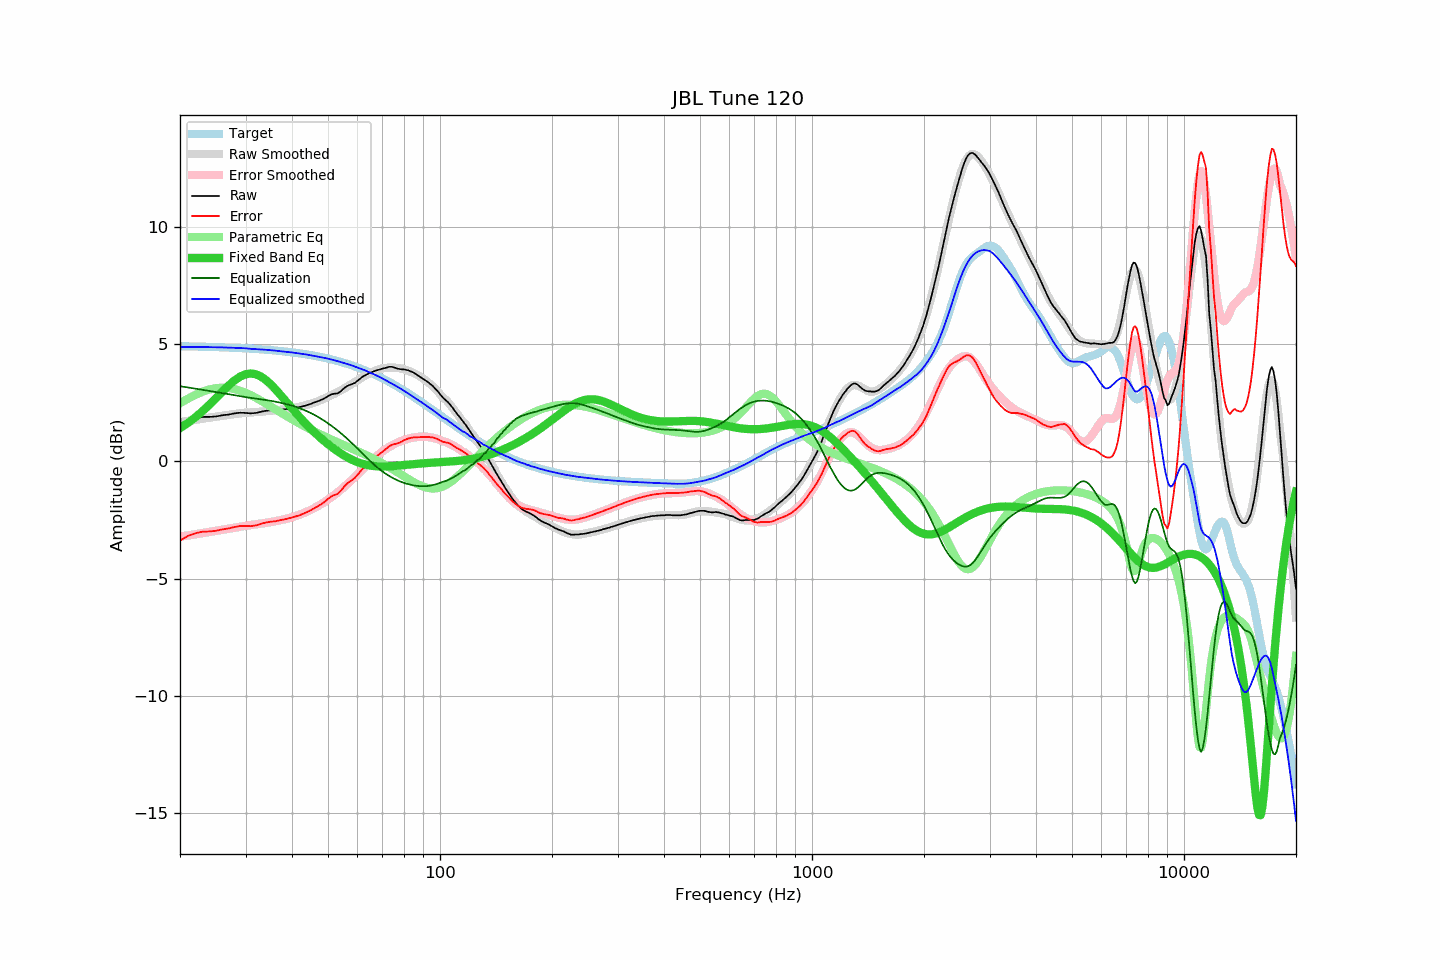

The file beside this chart, header and first rows:
frequency, raw, error, smoothed, error_smoothed, equalization, parametric_eq, equalized_raw, equalized_smoothed, target
20, 1.54, -3.38, 1.68, -3.21, 3.21, 1.42, 4.75, 4.89, 4.92
21, 1.73, -3.18, 1.73, -3.16, 3.16, 1.64, 4.89, 4.89, 4.91
22, 1.84, -3.07, 1.78, -3.11, 3.11, 1.89, 4.95, 4.89, 4.91
23, 1.90, -3.00, 1.83, -3.06, 3.06, 2.15, 4.96, 4.89, 4.90
24, 1.90, -2.99, 1.87, -3.01, 3.01, 2.42, 4.91, 4.88, 4.89
25, 1.92, -2.96, 1.91, -2.96, 2.96, 2.71, 4.88, 4.88, 4.88
26, 1.97, -2.90, 1.95, -2.92, 2.92, 2.98, 4.89, 4.87, 4.87
27, 2.00, -2.86, 1.99, -2.87, 2.87, 3.24, 4.87, 4.86, 4.86
28, 2.05, -2.80, 2.02, -2.83, 2.83, 3.45, 4.88, 4.85, 4.85
29, 2.08, -2.76, 2.05, -2.79, 2.79, 3.62, 4.87, 4.84, 4.84
30, 2.07, -2.76, 2.08, -2.75, 2.75, 3.72, 4.82, 4.83, 4.83
31, 2.05, -2.76, 2.09, -2.72, 2.72, 3.76, 4.77, 4.81, 4.82
32, 2.07, -2.73, 2.11, -2.69, 2.69, 3.72, 4.76, 4.79, 4.80
33, 2.12, -2.66, 2.13, -2.66, 2.66, 3.63, 4.78, 4.78, 4.79
34, 2.16, -2.61, 2.14, -2.63, 2.63, 3.48, 4.79, 4.77, 4.77
35, 2.18, -2.57, 2.16, -2.59, 2.59, 3.30, 4.77, 4.75, 4.75
36, 2.18, -2.56, 2.18, -2.56, 2.56, 3.10, 4.74, 4.73, 4.74
37, 2.20, -2.52, 2.20, -2.52, 2.52, 2.89, 4.72, 4.71, 4.72
38, 2.22, -2.48, 2.22, -2.48, 2.48, 2.68, 4.70, 4.69, 4.70
39, 2.24, -2.44, 2.24, -2.43, 2.43, 2.47, 4.67, 4.67, 4.68
40, 2.26, -2.40, 2.27, -2.38, 2.38, 2.26, 4.64, 4.65, 4.66
41, 2.29, -2.34, 2.30, -2.33, 2.33, 2.07, 4.62, 4.63, 4.64
42, 2.32, -2.29, 2.34, -2.27, 2.27, 1.88, 4.59, 4.61, 4.61
43, 2.36, -2.23, 2.38, -2.20, 2.20, 1.70, 4.57, 4.58, 4.59
44, 2.41, -2.15, 2.42, -2.14, 2.14, 1.54, 4.55, 4.56, 4.56
45, 2.46, -2.08, 2.47, -2.06, 2.06, 1.38, 4.52, 4.53, 4.54
46, 2.52, -1.99, 2.52, -1.98, 1.98, 1.24, 4.51, 4.50, 4.51
47, 2.57, -1.91, 2.57, -1.90, 1.90, 1.10, 4.47, 4.47, 4.48
48, 2.63, -1.82, 2.63, -1.81, 1.81, 0.97, 4.45, 4.45, 4.45
49, 2.70, -1.72, 2.70, -1.72, 1.72, 0.85, 4.42, 4.42, 4.42
50, 2.79, -1.60, 2.76, -1.63, 1.63, 0.74, 4.42, 4.39, 4.39
51, 2.86, -1.50, 2.82, -1.53, 1.53, 0.63, 4.39, 4.36, 4.36
52, 2.89, -1.43, 2.89, -1.43, 1.43, 0.53, 4.32, 4.32, 4.32
53, 2.90, -1.39, 2.96, -1.33, 1.33, 0.44, 4.23, 4.28, 4.29
54, 2.98, -1.27, 3.03, -1.22, 1.22, 0.35, 4.20, 4.25, 4.25
55, 3.10, -1.11, 3.10, -1.11, 1.11, 0.27, 4.22, 4.21, 4.22
56, 3.20, -0.98, 3.17, -1.00, 1.00, 0.20, 4.21, 4.17, 4.18
57, 3.26, -0.88, 3.24, -0.89, 0.89, 0.13, 4.15, 4.13, 4.14
58, 3.30, -0.80, 3.32, -0.78, 0.78, 0.07, 4.08, 4.09, 4.10
59, 3.35, -0.70, 3.39, -0.66, 0.66, 0.02, 4.02, 4.05, 4.06
60, 3.44, -0.57, 3.46, -0.55, 0.55, -0.03, 3.99, 4.01, 4.01
61, 3.53, -0.44, 3.53, -0.44, 0.44, -0.07, 3.97, 3.97, 3.97
62, 3.62, -0.31, 3.60, -0.33, 0.33, -0.11, 3.95, 3.93, 3.93
63, 3.68, -0.20, 3.67, -0.22, 0.22, -0.14, 3.90, 3.88, 3.88
64, 3.74, -0.10, 3.72, -0.11, 0.11, -0.16, 3.85, 3.83, 3.84
65, 3.79, 0.00, 3.77, -0.01, 0.01, -0.18, 3.80, 3.78, 3.79
66, 3.83, 0.09, 3.83, 0.09, -0.09, -0.19, 3.74, 3.74, 3.74
67, 3.87, 0.18, 3.88, 0.18, -0.18, -0.20, 3.69, 3.69, 3.70
68, 3.90, 0.25, 3.92, 0.27, -0.27, -0.21, 3.63, 3.65, 3.65
69, 3.93, 0.33, 3.95, 0.35, -0.35, -0.21, 3.58, 3.60, 3.60
70, 3.96, 0.41, 3.97, 0.43, -0.43, -0.21, 3.54, 3.55, 3.55
71, 3.98, 0.48, 3.99, 0.50, -0.50, -0.21, 3.49, 3.49, 3.50
72, 4.01, 0.57, 4.00, 0.56, -0.56, -0.21, 3.45, 3.44, 3.45
73, 4.04, 0.65, 4.00, 0.62, -0.62, -0.21, 3.42, 3.39, 3.39
74, 4.04, 0.70, 4.01, 0.67, -0.67, -0.20, 3.37, 3.33, 3.34
75, 4.02, 0.73, 4.01, 0.72, -0.72, -0.19, 3.30, 3.28, 3.29
76, 3.99, 0.75, 4.00, 0.77, -0.77, -0.19, 3.22, 3.23, 3.24
77, 3.96, 0.78, 3.99, 0.81, -0.81, -0.18, 3.15, 3.18, 3.19
78, 3.94, 0.81, 3.98, 0.85, -0.85, -0.17, 3.09, 3.13, 3.13
79, 3.93, 0.85, 3.96, 0.88, -0.88, -0.16, 3.05, 3.07, 3.08
... 553 more rows
